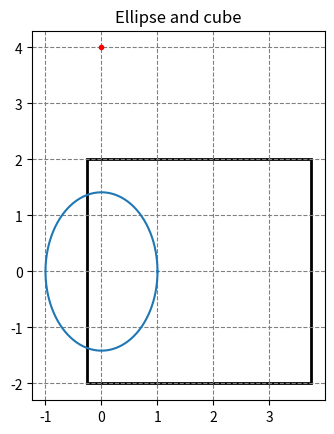

Write the Python code that produced this figure.
# -*- coding: utf-8 -*-
"""
Created on Wed Jan 20 10:45:57 2021

[redacted]
"""

import numpy as np
import matplotlib.pyplot as plt
from matplotlib.patches import Ellipse
from matplotlib.patches import Rectangle
plt.close('all')

def ep_cube(cube: np.ndarray, pt: np.ndarray):
    """
    function calculates the euclidian projection of point 'pt' to a cube 'cube'
    point is a vector in R^n, cube is a set of 2 * n corners, corner is a vector in R^n

ecludian projection of point to cube

https://math.stackexchange.com/questions/3390029/projecting-a-point-onto-a-hypercube    
    
    """
    ep = np.zeros(len(pt), dtype=np.double)
    for i in range(len(pt)):
        a = np.min(cube[:, i])
        b = np.max(cube[:, i])
        
        if cube[i] < a:
            ep[i] = a
            
        elif a <= cube[i] <= b:
            ep[i] = cube[i]
            
        elif cube[i] > b:
            ep[i] = b
        
        else:
            raise ValueError('ep_cube: cannot calculate the coordinate, something wrong')
    return ep
    
    

def ep_ellipse(ellipse_a_i: np.ndarray, pt: np.ndarray):
    """
    function calculates the euclidian projection of point 'pt' to a ellipse 'ellipse_a_i'
    point is a vector in R^n, ellipse_a_i is a set of n ellipse parameters a_i, 
    the ellipse equation is -> sum_i(x_i^2 / a_i^2) = 1
    
ecludian projection of point to ellipse

https://www.geometrictools.com/Documentation/DistancePointEllipseEllipsoid.pdf

https://math.stackexchange.com/questions/1775174/distance-function-of-the-ellipse-in-mathbbrn

distance from point to ellipse

https://stackoverflow.com/questions/11041547/finding-the-distance-of-a-point-to-an-ellipse-wether-its-inside-or-outside-of-e
    
    """
    pass
    
    
def is_in_cube(cube: np.ndarray, pt: np.ndarray):
    """
    function checks if the point 'pt' is inside of the cube 'cube'
    point is a vector in R^n, cube is a set of 2 * n corners, corner is a vector in R^n
    """
    for i in range(len(pt)):
        a = np.min(cube[:, i])
        b = np.max(cube[:, i])
        if not a <= pt[i] <= b:
            return False
    return True

def is_in_ellipse(ellipse_a_i: np.ndarray, pt: np.ndarray):
    """
    function checks if the point 'pt' is inside of the ellipse 'ellipse_a_i'
    point is a vector in R^n, ellipse_a_i is a set of n ellipse parameters a_i, 
    the ellipse equation is -> sum_i(x_i^2 / a_i^2) = 1
    """
    return np.sum(np.square(pt / ellipse_a_i)) <= 1

# 2D cube is just an array of 4 (x_1, x_2) point coordinates
# ND cube is just an array of 2 * N (x_1, x_2, ..., x_n) point coordinates
cube1 = np.array([[1, 0], [2, 1], [1, 1], [2, 1]]) 
pt1 = np.array([0, 0]) # point is just an array of (x_1, x_2, ...) point coordinates
assert not is_in_cube(cube1, pt1) # False
assert is_in_cube(cube1, [1, 1]) # True
assert is_in_cube(cube1, [2, 1]) # True

ellip1 = np.array([1, 2])
assert is_in_ellipse(ellip1, [0, 0]) # True
assert is_in_ellipse(ellip1, [0, 2]) # True
assert not is_in_ellipse(ellip1, [1, 0.999999]) # 

ellipse1 = ellip1 # (x_1 / ellipse1[0]) ** 2 + (x_2 / ellipse1[0]) ** 2 == 1


def plot_ellipse_and_cube_2d(cube: np.ndarray, ellipse: np.ndarray, pt: np.ndarray = None):
    # https://stackoverflow.com/questions/10952060/plot-ellipse-with-matplotlib-pyplot-python
    
    #  plot bundary (x_1 / ellipse1[0]) ** 2 + (x_2 / ellipse1[0]) ** 2 == 1 
    u=0.     #x-position of the center
    v=0.    #y-position of the center
    a = ellipse[0]    # ellipse radius on the x-axis
    b = ellipse[1]    # ellipse radius on the y-axis
    
    t = np.linspace(0, 2 * np.pi, 100)
    plt.figure()
    plt.plot( u+a*np.cos(t) , v+b*np.sin(t) )
    plt.gca().set_aspect('equal', adjustable='box')
    
    if pt is not None:
        plt.plot([pt[0]], [pt[1]], marker='o', markersize=3, color="red")
    
    currentAxis = plt.gca()
    
    cube_bottomleft = [cube[:, 0].min(), 
                   cube[:, 1].min()]
    cube_size = [cube[:, 0].max() - cube[:, 0].min(), 
                   cube[:, 1].max() - cube[:, 1].min()]
    currentAxis.add_patch(Rectangle(cube_bottomleft, cube_size[0], cube_size[1],
                          alpha=1, lw = 2, fill=False))
    plt.grid(color='gray',linestyle='--')
    plt.title('Ellipse and cube')
    plt.show()
    
cube_1 = np.array([[-1/4, 2.], [1/4, -2], [15/4, 2.], [15/4, -2]])
ellipse_1 = np.array([1, np.sqrt(2)])
                   
    
plot_ellipse_and_cube_2d(cube_1, ellipse_1, np.array([0., 4]))

 
